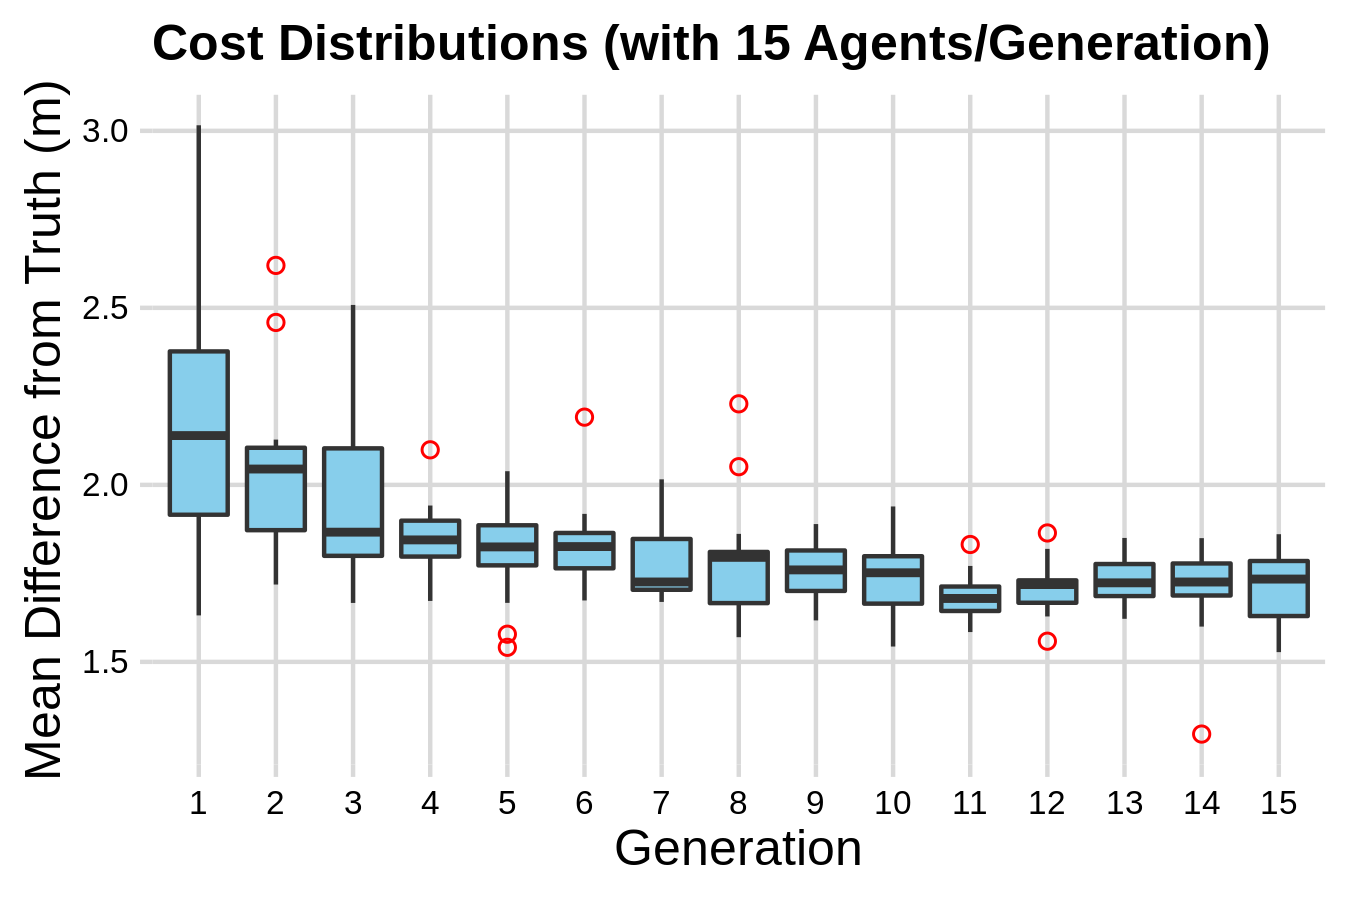

The file beside this chart, header and first rows:
agent_id, generation_number, fitness, p_11, p_22, p_33, p_44, q_11, q_22, q_33, q_44, r_11, r_22, r_33, r_44
1, 1, 1.965, 0.3461, 0.4307, 0.4261, 0.4523, 0.5486, 0.4861, 0.6073, 0.4135, 0.5464, 0.5217, 0.5039, 0.4368
2, 1, 1.631, 0.5293, 0.5118, 0.5111, 0.5651, 0.3096, 0.2294, 0.5801, 0.4281, 0.4006, 0.4826, 0.5621, 0.543
3, 1, 1.899, 0.5134, 0.5733, 0.5249, 0.4677, 0.4307, 0.4044, 0.4481, 0.4472, 0.409, 0.6189, 0.7697, 0.4211
4, 1, 3.016, 0.4465, 0.7119, 0.5655, 0.5407, 0.603, 0.4042, 0.4706, 0.5666, 0.5542, 0.5873, 0.5176, 0.4048
5, 1, 2.153, 0.4211, 0.6702, 0.4865, 0.5123, 0.284, 0.5993, 0.616, 0.4877, 0.5273, 0.4538, 0.4168, 0.5068
6, 1, 2.156, 0.3974, 0.4997, 0.4789, 0.5264, 0.5411, 0.6445, 0.4133, 0.5215, 0.4352, 0.3062, 0.473, 0.5087
7, 1, 2.466, 0.6305, 0.7294, 0.4611, 0.5516, 0.5785, 0.5733, 0.5285, 0.5397, 0.641, 0.471, 0.5, 0.3837
8, 1, 800, 0.5041, 0.4855, 0.4331, 0.5893, 0.4535, 0.4845, 0.3201, 0.5144, 0.3311, 0.395, 0.6164, 0.3051
9, 1, 2.462, 0.5731, 0.5287, 0.4461, 0.4982, 0.5629, 0.628, 0.4653, 0.6512, 0.3915, 0.4359, 0.5032, 0.5235
10, 1, 2.03, 0.5951, 0.5757, 0.5644, 0.3794, 0.523, 0.4605, 0.3904, 0.3367, 0.4973, 0.4927, 0.3866, 0.5181
11, 1, 2.126, 0.5282, 0.4228, 0.6181, 0.4617, 0.5131, 0.4845, 0.7128, 0.4662, 0.4975, 0.5816, 0.5718, 0.2284
12, 1, 2.209, 0.4918, 0.4973, 0.6483, 0.4716, 0.5096, 0.4915, 0.4571, 0.5091, 0.6107, 0.5161, 0.2031, 0.4335
13, 1, 2.433, 0.5636, 0.4511, 0.4973, 0.6352, 0.5748, 0.6572, 0.4514, 0.4204, 0.4839, 0.3255, 0.4756, 0.5619
14, 1, 1.673, 0.6022, 0.5187, 0.6042, 0.6805, 0.3413, 0.392, 0.5464, 0.5221, 0.4118, 0.5611, 0.4714, 0.3242
15, 1, 1.839, 0.4166, 0.5779, 0.5362, 0.3341, 0.3693, 0.3778, 0.5246, 0.5645, 0.652, 0.6729, 0.4118, 0.4749
16, 2, 1.902, 0.5282, 0.4228, 0.5362, 0.3341, 0.3693, 0.3645, 0.7128, 0.5642, 0.4975, 0.6729, 0.5718, 0.2284
17, 2, 2.62, 0.5282, 0.4307, 0.4261, 0.4523, 0.5486, 0.4861, 0.7128, 0.4662, 0.5464, 0.5217, 0.5039, 0.4368
18, 2, 2.128, 0.3461, 0.4307, 0.4261, 0.4523, 0.4307, 0.4044, 0.4481, 0.4472, 0.5464, 0.5217, 0.7697, 0.4075
19, 2, 2.055, 0.3974, 0.4997, 0.6042, 0.5264, 0.3413, 0.6445, 0.412, 0.5215, 0.4352, 0.3062, 0.4714, 0.3242
20, 2, 1.823, 0.5434, 0.5118, 0.5111, 0.5678, 0.3413, 0.2294, 0.5464, 0.4281, 0.4118, 0.4826, 0.4714, 0.3242
21, 2, 1.894, 0.5293, 0.5118, 0.5111, 0.5651, 0.3693, 0.2294, 0.5801, 0.5645, 0.4006, 0.6729, 0.4118, 0.4749
22, 2, 2.049, 0.3461, 0.4392, 0.4261, 0.4716, 0.5028, 0.4915, 0.6073, 0.4135, 0.5464, 0.5217, 0.2031, 0.4368
23, 2, 1.921, 0.5134, 0.5733, 0.5249, 0.4677, 0.4307, 0.4044, 0.4481, 0.4472, 0.409, 0.6189, 0.7697, 0.4211
24, 2, 2.459, 0.6305, 0.7294, 0.4611, 0.5516, 0.5785, 0.5733, 0.5285, 0.4135, 0.5464, 0.5217, 0.5004, 0.3837
25, 2, 2.085, 0.3461, 0.5757, 0.4261, 0.3794, 0.5486, 0.4605, 0.6073, 0.3367, 0.4973, 0.4927, 0.3866, 0.4368
26, 2, 1.718, 0.6022, 0.5287, 0.4461, 0.6805, 0.3413, 0.392, 0.4653, 0.5221, 0.4118, 0.4359, 0.4714, 0.3242
27, 2, 2.045, 0.4918, 0.4973, 0.6483, 0.4677, 0.5096, 0.4915, 0.4481, 0.5091, 0.6107, 0.5161, 0.7697, 0.4335
28, 2, 1.85, 0.5134, 0.5733, 0.5249, 0.4677, 0.4272, 0.4044, 0.4481, 0.3367, 0.4973, 0.4927, 0.3866, 0.4211
29, 2, 2.125, 0.5134, 0.5733, 0.5249, 0.4677, 0.4307, 0.4845, 0.7128, 0.4662, 0.409, 0.5816, 0.7697, 0.2284
30, 2, 1.827, 0.5293, 0.5187, 0.6042, 0.6805, 0.3413, 0.4094, 0.5801, 0.4281, 0.4006, 0.5611, 0.4714, 0.3242
31, 3, 1.783, 0.6022, 0.5287, 0.5249, 0.4677, 0.3413, 0.392, 0.7128, 0.5221, 0.409, 0.4359, 0.4714, 0.3242
32, 3, 2.22, 0.4918, 0.4973, 0.6449, 0.4677, 0.3413, 0.6445, 0.4481, 0.5215, 0.4238, 0.5251, 0.4714, 0.4335
33, 3, 1.851, 0.5134, 0.5733, 0.5249, 0.4677, 0.3413, 0.4044, 0.5464, 0.3367, 0.4973, 0.4826, 0.4714, 0.3242
34, 3, 2.121, 0.3974, 0.4997, 0.6042, 0.4716, 0.3413, 0.6445, 0.6073, 0.5215, 0.5464, 0.5217, 0.4714, 0.3242
35, 3, 1.866, 0.6022, 0.4228, 0.5362, 0.6805, 0.3693, 0.3989, 0.4653, 0.5285, 0.4118, 0.4359, 0.4714, 0.2284
36, 3, 2.072, 0.5293, 0.4392, 0.4261, 0.6805, 0.5028, 0.4094, 0.5688, 0.4135, 0.4006, 0.5217, 0.4714, 0.3242
37, 3, 2.085, 0.3461, 0.5287, 0.4461, 0.6805, 0.5486, 0.392, 0.6073, 0.5221, 0.4973, 0.4359, 0.3866, 0.4266
38, 3, 1.815, 0.6022, 0.5287, 0.6483, 0.6805, 0.5096, 0.392, 0.4481, 0.5221, 0.4118, 0.4359, 0.4714, 0.4335
39, 3, 1.943, 0.5282, 0.5287, 0.5362, 0.3341, 0.3413, 0.3645, 0.7128, 0.5642, 0.4975, 0.6729, 0.5718, 0.3242
40, 3, 2.151, 0.6022, 0.5287, 0.4261, 0.4716, 0.5028, 0.4915, 0.4653, 0.4135, 0.5464, 0.4359, 0.2031, 0.3242
41, 3, 1.847, 0.5282, 0.4228, 0.5362, 0.3341, 0.3693, 0.3645, 0.7128, 0.5886, 0.4975, 0.6729, 0.5718, 0.2284
42, 3, 1.676, 0.5434, 0.5287, 0.4461, 0.5678, 0.3413, 0.2294, 0.5464, 0.5221, 0.4118, 0.4359, 0.4714, 0.3242
43, 3, 1.666, 0.5293, 0.5733, 0.5111, 0.4677, 0.4307, 0.2294, 0.4481, 0.5645, 0.4006, 0.6729, 0.4118, 0.4749
44, 3, 1.784, 0.5134, 0.4973, 0.6483, 0.4677, 0.4307, 0.4915, 0.4481, 0.4472, 0.409, 0.5161, 0.7697, 0.4335
45, 3, 2.508, 0.5293, 0.5045, 0.5111, 0.5651, 0.5785, 0.2294, 0.5801, 0.5645, 0.4006, 0.6729, 0.5004, 0.4749
46, 4, 1.932, 0.6022, 0.5287, 0.5249, 0.4677, 0.3413, 0.3865, 0.7128, 0.5221, 0.409, 0.4359, 0.4714, 0.3242
47, 4, 1.845, 0.5434, 0.5733, 0.4461, 0.5678, 0.3413, 0.4044, 0.5464, 0.3367, 0.4973, 0.4359, 0.4714, 0.3242
48, 4, 2.099, 0.3461, 0.5287, 0.4461, 0.6805, 0.5028, 0.4114, 0.6073, 0.5221, 0.4973, 0.5217, 0.4714, 0.4266
49, 4, 1.838, 0.5278, 0.4973, 0.6483, 0.4677, 0.4307, 0.4915, 0.4481, 0.4472, 0.409, 0.5161, 0.7697, 0.4335
50, 4, 1.812, 0.5434, 0.4228, 0.5362, 0.5678, 0.3693, 0.3645, 0.7128, 0.5221, 0.4975, 0.6729, 0.4714, 0.3242
51, 4, 1.923, 0.6022, 0.5287, 0.6483, 0.6805, 0.5096, 0.392, 0.4481, 0.5221, 0.4118, 0.4359, 0.4714, 0.4335
52, 4, 1.792, 0.5134, 0.4973, 0.6483, 0.6805, 0.4307, 0.4094, 0.5688, 0.4472, 0.4006, 0.5217, 0.4714, 0.4335
53, 4, 1.715, 0.6022, 0.5287, 0.5249, 0.4677, 0.3413, 0.3952, 0.4481, 0.5221, 0.409, 0.4312, 0.4714, 0.3242
54, 4, 1.803, 0.5293, 0.5733, 0.5111, 0.4677, 0.4307, 0.2294, 0.4481, 0.5645, 0.4006, 0.6729, 0.4118, 0.4749
55, 4, 1.942, 0.5343, 0.5733, 0.5111, 0.4677, 0.4307, 0.4915, 0.4481, 0.4472, 0.409, 0.6729, 0.4118, 0.4335
56, 4, 1.875, 0.5179, 0.5733, 0.5249, 0.4677, 0.3413, 0.3987, 0.5464, 0.3367, 0.4973, 0.48, 0.4714, 0.3242
57, 4, 1.875, 0.6022, 0.5287, 0.5249, 0.4677, 0.4307, 0.392, 0.4481, 0.5221, 0.409, 0.4359, 0.4714, 0.4335
58, 4, 1.783, 0.5434, 0.5733, 0.4461, 0.5678, 0.4307, 0.2294, 0.4481, 0.5645, 0.4118, 0.6729, 0.4714, 0.3242
59, 4, 1.672, 0.5134, 0.5733, 0.6483, 0.4677, 0.4307, 0.2294, 0.4481, 0.5645, 0.409, 0.6729, 0.7697, 0.4335
60, 4, 1.874, 0.6022, 0.4228, 0.5362, 0.6805, 0.3693, 0.3989, 0.4653, 0.5173, 0.4118, 0.4359, 0.4714, 0.2284
... 165 more rows
